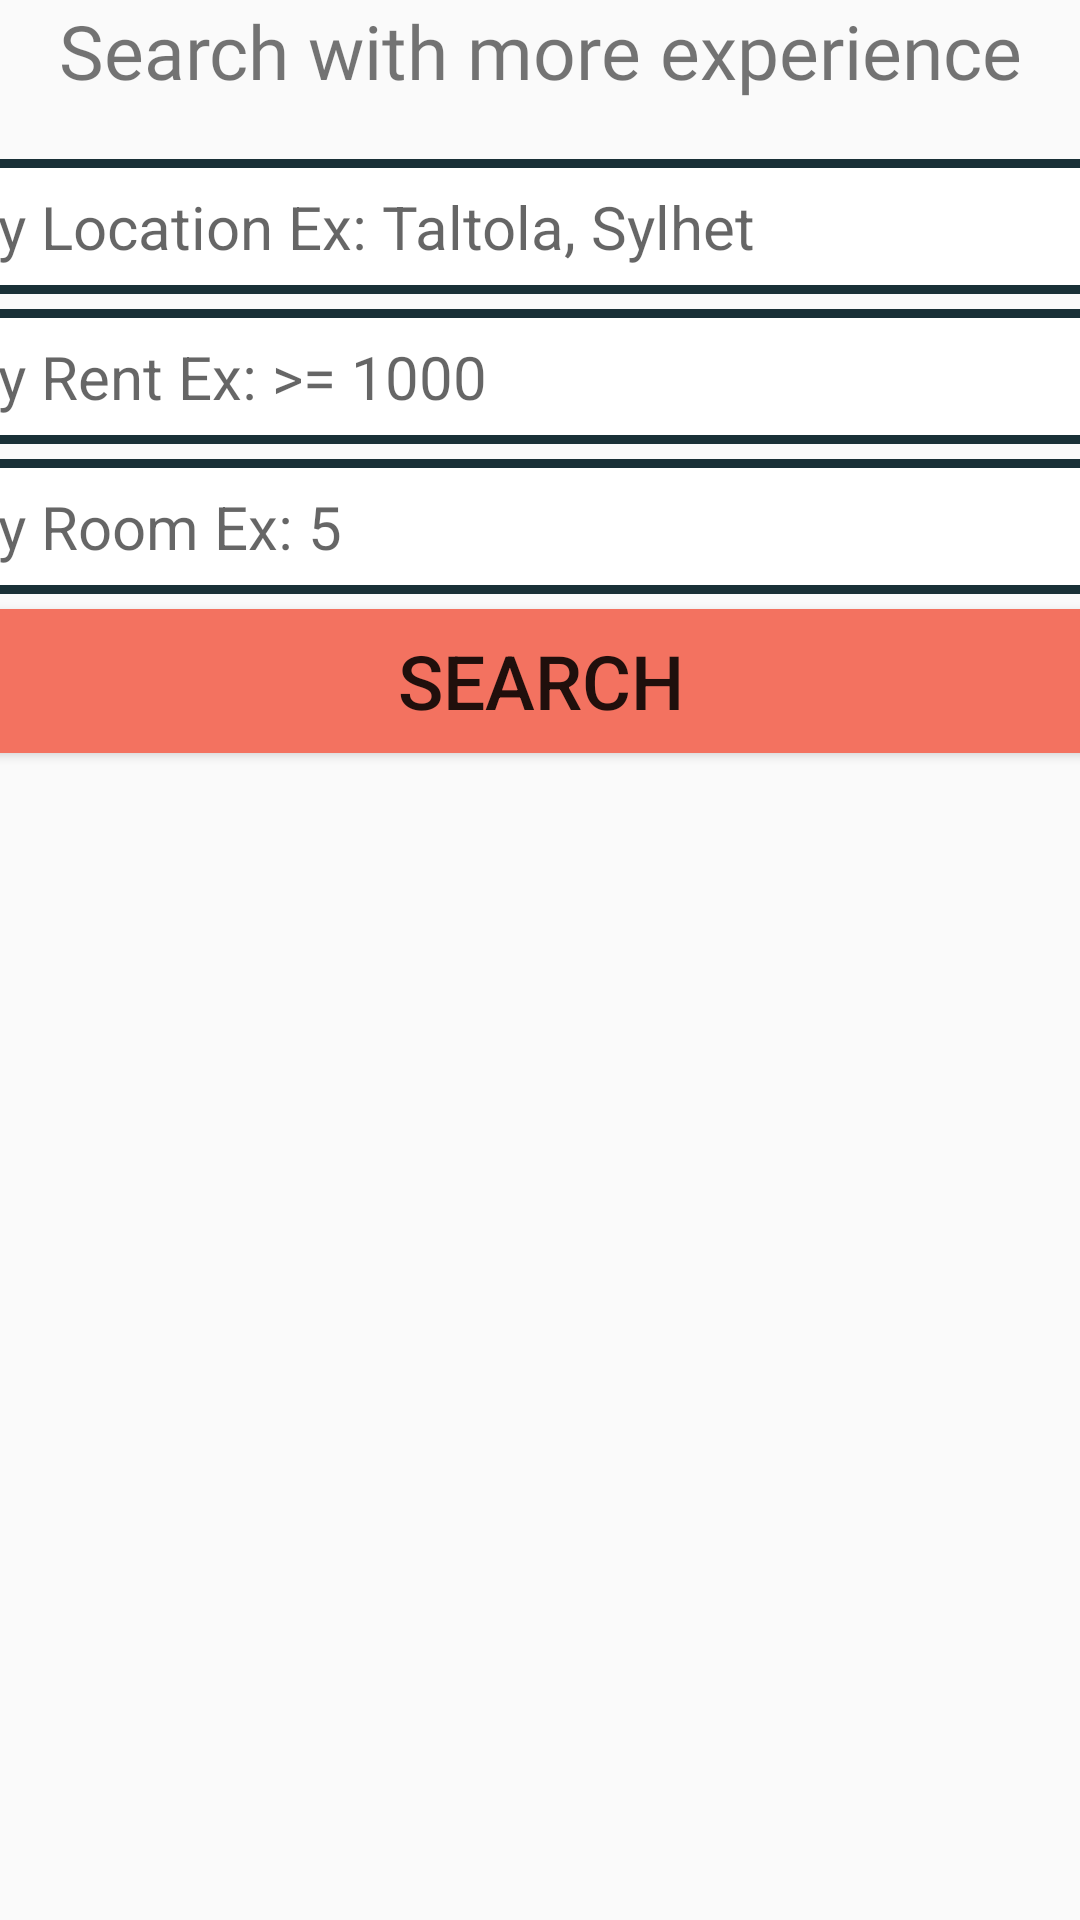

Here is an Android app screen rendered from its layout file. Give the layout XML and the strings, colors and styles it references.
<!-- AndroidManifest.xml: application theme Theme.AppCompat.Light.DarkActionBar -->
<!-- res/layout/activity_search_post.xml -->
<?xml version="1.0" encoding="utf-8"?>
<androidx.constraintlayout.widget.ConstraintLayout xmlns:android="http://schemas.android.com/apk/res/android"
    xmlns:app="http://schemas.android.com/apk/res-auto"
    xmlns:tools="http://schemas.android.com/tools"
    android:layout_width="match_parent"
    android:layout_height="match_parent"
    tools:context=".SearchPost">

    <androidx.constraintlayout.widget.ConstraintLayout
        android:layout_width="match_parent"
        android:id="@+id/constraintLayout"
        android:layout_height="150dp">
        <TextView
            android:id="@+id/searchTitle"
            android:layout_width="match_parent"
            android:layout_height="wrap_content"
            android:fontFamily="@font/mont_bold"
            android:gravity="center"
            android:text="Search with more experience"
            android:textSize="25sp"
            app:layout_constraintTop_toTopOf="parent"
            tools:layout_editor_absoluteX="0dp" />
    </androidx.constraintlayout.widget.ConstraintLayout>

    <ScrollView
        android:layout_width="415dp"
        android:layout_height="697dp"
        android:layout_marginTop="1dp"
        app:layout_constraintBottom_toBottomOf="parent"
        app:layout_constraintEnd_toEndOf="parent"
        app:layout_constraintStart_toStartOf="parent"
        app:layout_constraintTop_toBottomOf="@+id/constraintLayout">

        <androidx.constraintlayout.widget.ConstraintLayout
            android:layout_width="match_parent"
            android:layout_height="wrap_content"
            android:layout_margin="6dp"
            >

            <EditText
                android:id="@+id/editTextLocation"
                android:layout_width="match_parent"
                android:layout_height="45dp"
                android:ems="10"
                android:hint="By Location Ex: Taltola, Sylhet"
                android:background="@drawable/bordered_text"
                android:inputType="text"
                android:textSize="20sp"
                app:layout_constraintEnd_toEndOf="parent"
                app:layout_constraintStart_toStartOf="parent"
                app:layout_constraintTop_toTopOf="parent" />

            <EditText
                android:layout_marginTop="5dp"
                android:id="@+id/editTextTaka"
                android:layout_width="match_parent"
                android:layout_height="45dp"
                android:ems="10"
                android:hint="By Rent Ex: >= 1000"
                android:background="@drawable/bordered_text"
                android:inputType="text"
                android:textSize="20sp"
                app:layout_constraintEnd_toEndOf="parent"
                app:layout_constraintStart_toStartOf="parent"
                app:layout_constraintTop_toBottomOf="@+id/editTextLocation" />

            <EditText
                android:id="@+id/editTextRoom"
                android:layout_marginTop="5dp"
                android:layout_width="match_parent"
                android:layout_height="45dp"
                android:ems="10"
                android:hint="By Room Ex: 5"
                android:background="@drawable/bordered_text"
                android:inputType="text"
                android:textSize="20sp"
                app:layout_constraintEnd_toEndOf="parent"
                app:layout_constraintStart_toStartOf="parent"
                app:layout_constraintTop_toBottomOf="@+id/editTextTaka" />

            <Button
                android:layout_marginTop="5dp"
                android:id="@+id/searchButton"
                android:layout_width="match_parent"
                android:layout_height="wrap_content"
                android:background="@drawable/rounded_corner"
                android:text="Search"
                android:textSize="25sp"
                app:layout_constraintEnd_toEndOf="parent"
                app:layout_constraintStart_toStartOf="parent"
                app:layout_constraintTop_toBottomOf="@+id/editTextRoom" />

            <TextView
                android:layout_marginTop="10dp"
                android:layout_width="match_parent"
                android:layout_height="wrap_content"
                android:id="@+id/result"
                android:gravity="center"
                android:fontFamily="@font/mont_italic"
                android:textColor="@color/btn_color"
                android:textSize="22dp"
                android:textStyle="bold"
                app:layout_constraintEnd_toEndOf="parent"
                app:layout_constraintStart_toStartOf="parent"
                app:layout_constraintTop_toBottomOf="@+id/searchButton"
                />
        </androidx.constraintlayout.widget.ConstraintLayout>
    </ScrollView>
</androidx.constraintlayout.widget.ConstraintLayout>
<!-- resources referenced by this layout -->
<resources>
  <color name="btn_color">#F37260</color>
  <!-- drawable bordered_text (drawable) -->
  <?xml version="1.0" encoding="utf-8"?>
  <selector xmlns:android="http://schemas.android.com/apk/res/android">
      <item>
          <shape android:shape="rectangle">
              <solid android:color="#ffffff"/>
              <corners android:radius="5dp" />
              <padding android:left="8dp"/>
              <stroke android:width="3dp" android:color="@color/border_color" />
          </shape>
      </item>
  </selector>
  <!-- drawable rounded_corner (drawable) -->
  <?xml version="1.0" encoding="utf-8"?>
  <shape xmlns:android="http://schemas.android.com/apk/res/android">
  
      <corners android:radius="5dp"/>
      <solid android:color="@color/btn_color"/>
  </shape>
  <color name="border_color">#193037</color>
</resources>
